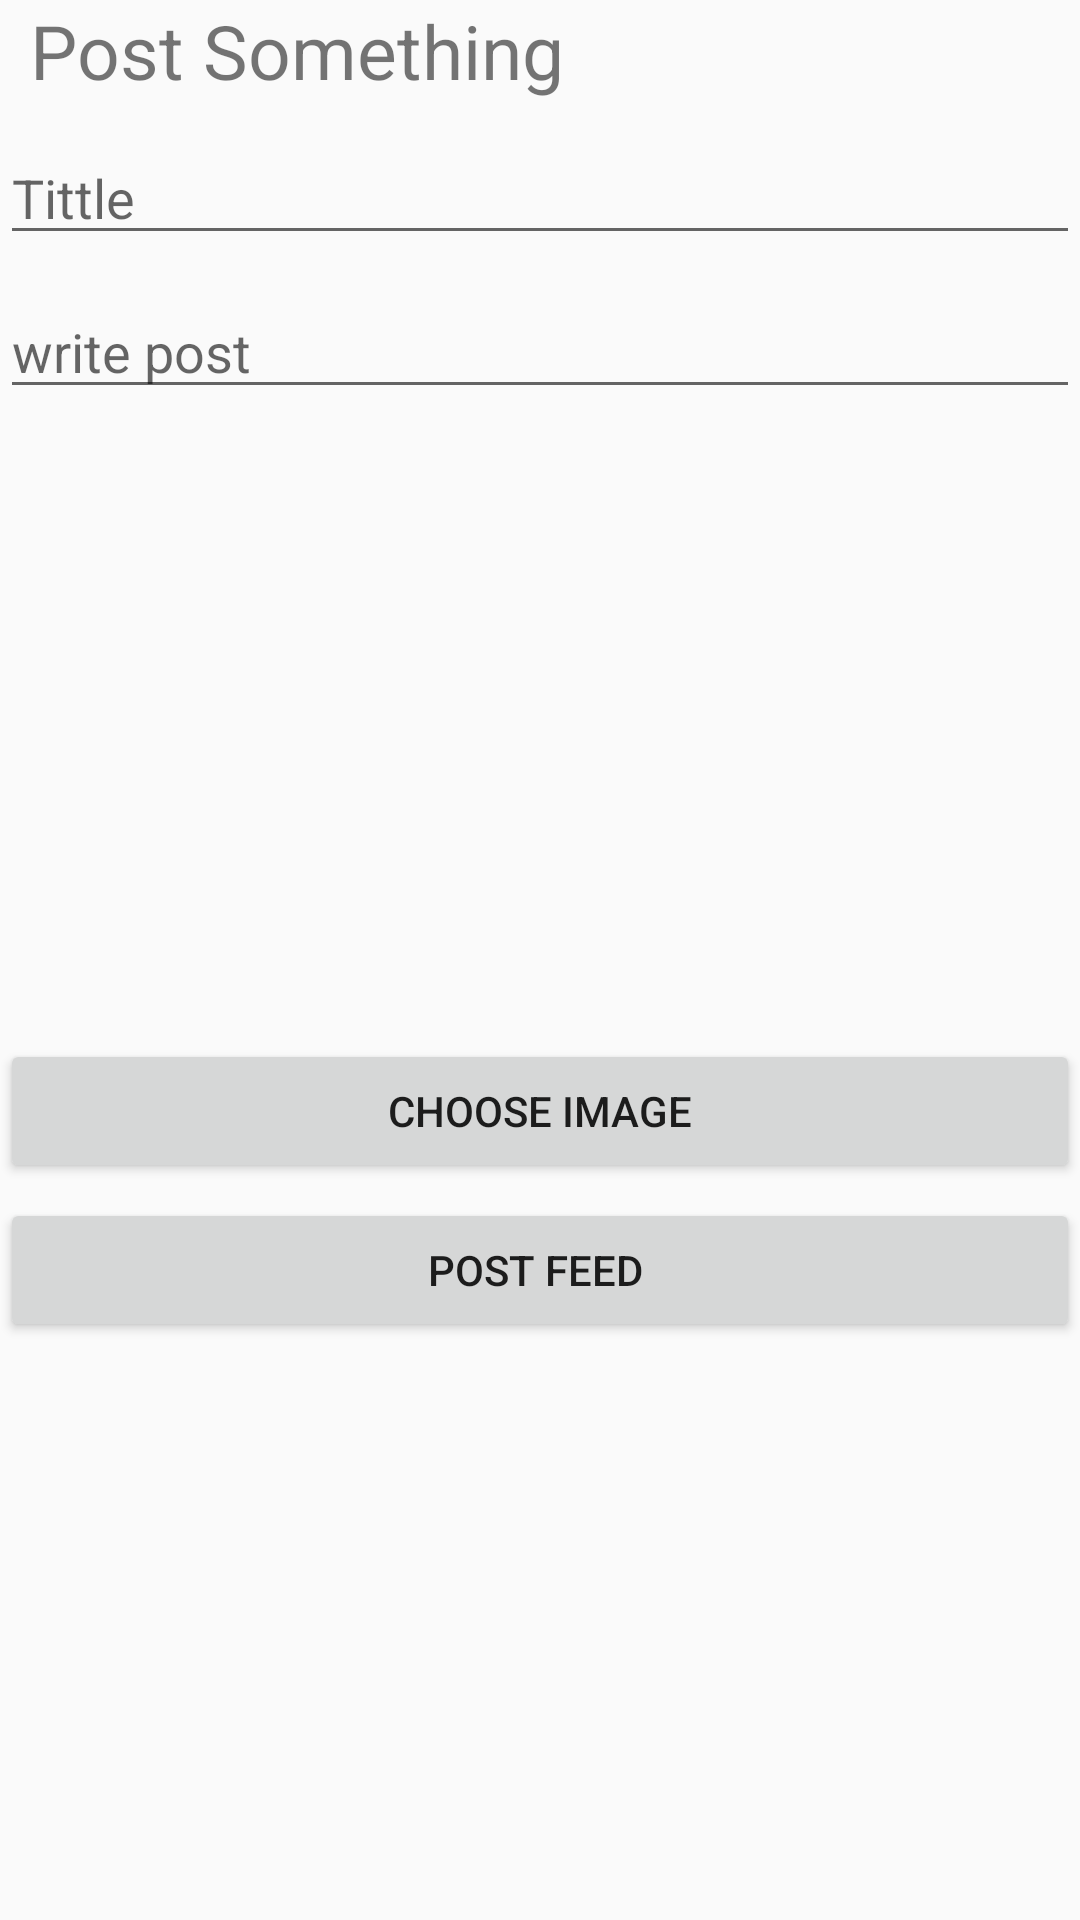

Layout XML and referenced resources for this Android screen:
<!-- AndroidManifest.xml: application theme Theme.DogCare -->
<!-- res/layout/activity_admin_add_post.xml -->
<?xml version="1.0" encoding="utf-8"?>
<RelativeLayout xmlns:android="http://schemas.android.com/apk/res/android"
    xmlns:app="http://schemas.android.com/apk/res-auto"
    xmlns:tools="http://schemas.android.com/tools"
    android:layout_width="match_parent"
    android:layout_height="match_parent"
    tools:context=".admin_add_post">



    <TextView
        android:id="@+id/text"
        android:textSize="25dp"
        android:paddingStart="10dp"
        android:text="Post Something"

        android:layout_width="match_parent"
        android:layout_height="wrap_content" />
    <EditText
        android:id="@+id/tittle"
        android:layout_width="match_parent"
        android:layout_height="wrap_content"
        android:layout_below="@id/text"
        android:layout_marginTop="10dp"
        android:hint="Tittle"
        android:inputType="textShortMessage|textCapSentences"
        android:maxLines="10"></EditText>

    <EditText
        android:id="@+id/discriptions"
        android:layout_width="match_parent"
        android:layout_height="wrap_content"
        android:layout_below="@id/tittle"
        android:layout_marginTop="10dp"
        android:hint="write post"
        android:inputType="textShortMessage|textCapSentences"
        android:maxLines="10"></EditText>


    <ImageView
        android:id="@+id/image_view"
        android:layout_width="match_parent"
        android:layout_height="200dp"
        android:layout_below="@id/discriptions"
        android:src="@drawable/add_image">

    </ImageView>

    <Button
        android:id="@+id/btn_choose_image"
        android:layout_width="match_parent"
        android:layout_height="wrap_content"
        android:layout_below="@id/image_view"
        android:layout_marginTop="10dp"
        android:text="choose image"></Button>
    <Button
        android:layout_below="@id/btn_choose_image"
        android:id="@+id/btn_post"
        android:layout_marginTop="5dp"
        android:layout_width="match_parent"
        android:layout_height="wrap_content"
        android:text="post feed "></Button>

    <ProgressBar
        android:layout_above="@id/btn_choose_image"
        android:id="@+id/progress_circular"
        android:layout_width="wrap_content"
        android:layout_height="wrap_content"
        android:layout_centerInParent="true"
        android:visibility="invisible"></ProgressBar>
</RelativeLayout>
<!-- resources referenced by this layout -->
<resources>
  <style name="Theme.DogCare" parent="Theme.MaterialComponents.Light.NoActionBar.Bridge">
          
          <item name="colorPrimary">@color/purple_500</item>
  
  
          <item name="colorPrimaryVariant">@color/purple_700</item>
          <item name="colorOnPrimary">@color/white</item>
          
          <item name="colorSecondary">@color/teal_200</item>
          <item name="colorSecondaryVariant">@color/teal_700</item>
          <item name="colorOnSecondary">@color/black</item>
          
          <item name="android:statusBarColor" tools:targetApi="l">#E64A19</item>
          
      </style>
  <color name="purple_500">#FF6200EE</color>
  <color name="purple_700">#FF3700B3</color>
  <color name="white">#FFFFFFFF</color>
  <color name="teal_200">#FF03DAC5</color>
  <color name="teal_700">#FF018786</color>
  <color name="black">#FF000000</color>
</resources>
